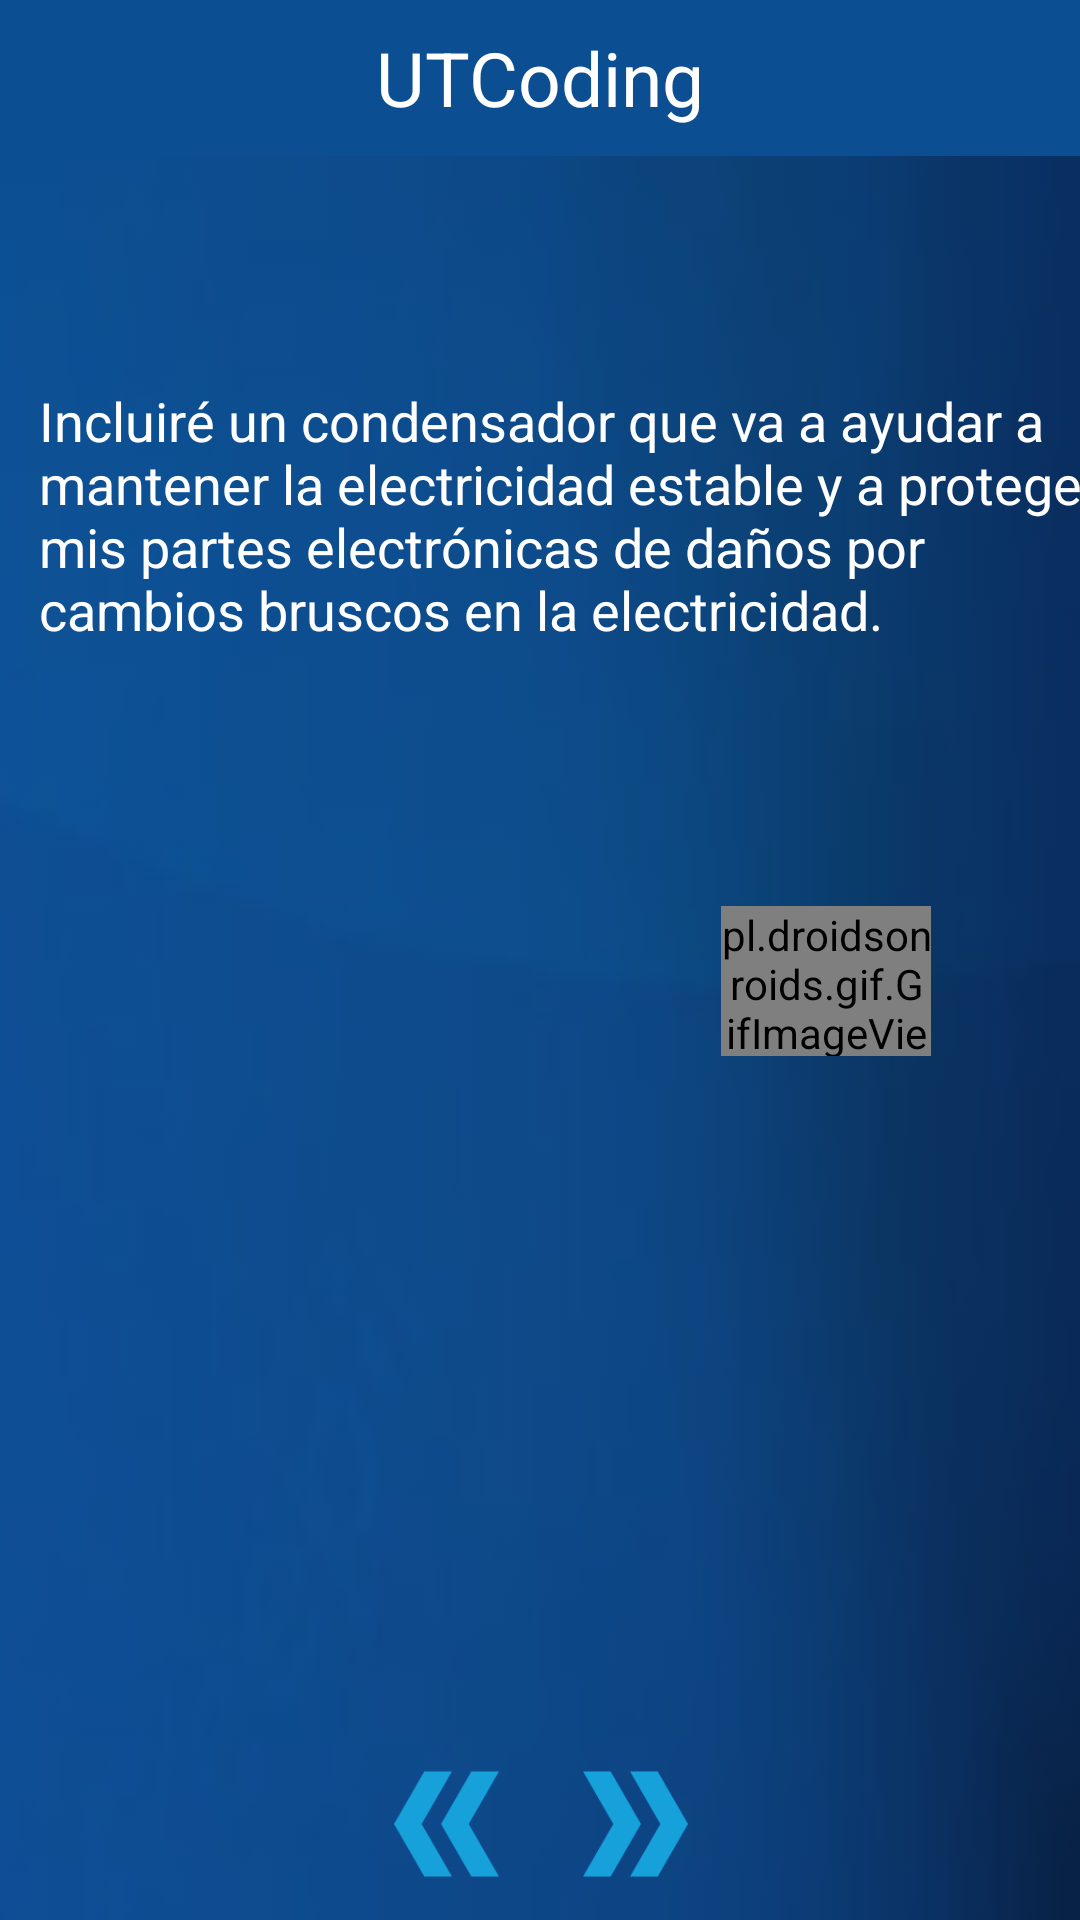

Layout XML and referenced resources for this Android screen:
<!-- AndroidManifest.xml: application theme Theme.UtcBot -->
<!-- res/layout/activity_elementos_basico10.xml -->
<?xml version="1.0" encoding="utf-8"?>
<androidx.constraintlayout.widget.ConstraintLayout
    xmlns:android="http://schemas.android.com/apk/res/android"
    xmlns:app="http://schemas.android.com/apk/res-auto"
    xmlns:tools="http://schemas.android.com/tools"
    android:layout_width="match_parent"
    android:layout_height="match_parent">

    
    <RelativeLayout
        android:id="@+id/headerLayout"
        android:layout_width="match_parent"
        android:layout_height="wrap_content"
        android:padding="1dp"
        android:background="#0B4E92"
        app:layout_constraintTop_toTopOf="parent"
        app:layout_constraintStart_toStartOf="parent"
        app:layout_constraintEnd_toEndOf="parent">

        
        <TextView
            android:layout_width="wrap_content"
            android:layout_height="wrap_content"
            android:layout_centerInParent="true"
            android:text="UTCoding"
            android:textColor="#FFFFFF"
            android:textSize="25sp" />

        <ImageView
            android:id="@+id/cerrar"
            android:layout_width="50dp"
            android:layout_height="50dp"
            android:layout_alignParentEnd="true"
            android:layout_marginEnd="20dp"
            android:padding="10dp"
            android:scaleType="fitXY"
            android:src="@drawable/x" />


    </RelativeLayout>

    <androidx.constraintlayout.widget.ConstraintLayout
        android:id="@+id/bodyLayout"
        android:layout_width="match_parent"
        android:layout_height="0dp"
        android:background="@drawable/fondo_historia2"
        app:layout_constraintBottom_toBottomOf="parent"
        app:layout_constraintTop_toBottomOf="@id/headerLayout"
        app:layout_constraintVertical_bias="0.0"
        tools:layout_editor_absoluteX="-160dp">


        <TextView
            android:id="@+id/textView3"
            android:layout_width="400dp"
            android:layout_height="wrap_content"
            android:layout_marginTop="60dp"
            android:padding="16dp"
            android:text="Incluiré un condensador que va a ayudar a mantener la electricidad estable y a proteger mis partes electrónicas de daños por cambios bruscos en la electricidad."
            android:textColor="#FFFFFF"
            android:textSize="18sp"
            app:layout_constraintEnd_toEndOf="parent"
            app:layout_constraintHorizontal_bias="0.085"
            app:layout_constraintStart_toStartOf="parent"
            app:layout_constraintTop_toTopOf="parent" />

        <androidx.cardview.widget.CardView
            android:id="@+id/targeta1"
            android:layout_width="250dp"
            android:layout_height="220dp"
            android:layout_marginStart="40dp"
            android:layout_marginTop="30dp"
            android:layout_marginEnd="40dp"
            app:cardBackgroundColor="#16A1DA"
            app:cardCornerRadius="5dp"
            app:cardElevation="8dp"
            app:layout_constraintEnd_toEndOf="parent"
            app:layout_constraintStart_toEndOf="@+id/textView3"
            app:layout_constraintTop_toTopOf="parent">

            <LinearLayout
                android:layout_width="match_parent"
                android:layout_height="220dp"
                android:orientation="vertical">

                


                <ImageView
                    android:layout_width="match_parent"
                    android:layout_height="170dp"
                    android:background="#FFF"
                    android:scaleType="fitCenter"
                    android:src="@drawable/r_condensador" />

                <TextView
                    android:id="@+id/projectName"
                    android:layout_width="match_parent"
                    android:layout_height="wrap_content"
                    android:layout_marginTop="13dp"
                    android:layout_marginBottom="9dp"
                    android:ellipsize="end"
                    android:maxLines="1"
                    android:paddingLeft="8dp"
                    android:paddingRight="8dp"
                    android:singleLine="true"
                    android:text="Condensador"
                    android:textColor="#FFF"
                    android:textSize="14sp" />

            </LinearLayout>

        </androidx.cardview.widget.CardView>

        <ImageView
            android:id="@+id/regresar"
            android:layout_width="45dp"
            android:layout_height="40dp"
            android:layout_marginBottom="12dp"
            app:layout_constraintBottom_toBottomOf="parent"
            app:layout_constraintEnd_toEndOf="parent"
            app:layout_constraintHorizontal_bias="0.401"
            app:layout_constraintStart_toStartOf="parent"
            app:srcCompat="@drawable/regresar" />

        <ImageView
            android:id="@+id/siguiente"
            android:layout_width="45dp"
            android:layout_height="40dp"
            android:layout_marginBottom="12dp"
            app:layout_constraintBottom_toBottomOf="parent"
            app:layout_constraintEnd_toEndOf="parent"
            app:layout_constraintHorizontal_bias="0.601"
            app:layout_constraintStart_toStartOf="parent"
            app:srcCompat="@drawable/siguiente" />


        <pl.droidsonroids.gif.GifImageView
            android:layout_width="70dp"
            android:layout_height="50dp"
            android:scaleType="centerInside"
            android:src="@drawable/presioname"
            app:layout_constraintEnd_toEndOf="parent"
            app:layout_constraintHorizontal_bias="0.829"
            app:layout_constraintStart_toStartOf="parent"
            app:layout_constraintTop_toBottomOf="@+id/targeta1">

        </pl.droidsonroids.gif.GifImageView>

        <ImageView
            android:id="@+id/sonido"
            android:layout_width="50dp"
            android:layout_height="40dp"
            android:layout_marginStart="5dp"
            android:layout_marginBottom="14dp"
            android:scaleType="centerInside"
            android:src="@drawable/sonido"
            app:layout_constraintBottom_toBottomOf="parent"
            app:layout_constraintEnd_toEndOf="parent"
            app:layout_constraintHorizontal_bias="0.0"
            app:layout_constraintStart_toStartOf="parent" />

    </androidx.constraintlayout.widget.ConstraintLayout>


</androidx.constraintlayout.widget.ConstraintLayout>
<!-- resources referenced by this layout -->
<resources>
  <!-- drawable fondo_historia2: png bitmap (drawable, 7119 bytes) -->
  <!-- drawable r_condensador: png bitmap (drawable, 113477 bytes) -->
  <!-- drawable regresar: png bitmap (drawable, 4508 bytes) -->
  <!-- drawable siguiente: png bitmap (drawable, 4211 bytes) -->
  <style name="Theme.UtcBot" parent="Base.Theme.UtcBot" />
  <style name="Base.Theme.UtcBot" parent="Theme.AppCompat.Light.NoActionBar">
          
          
      </style>
</resources>
